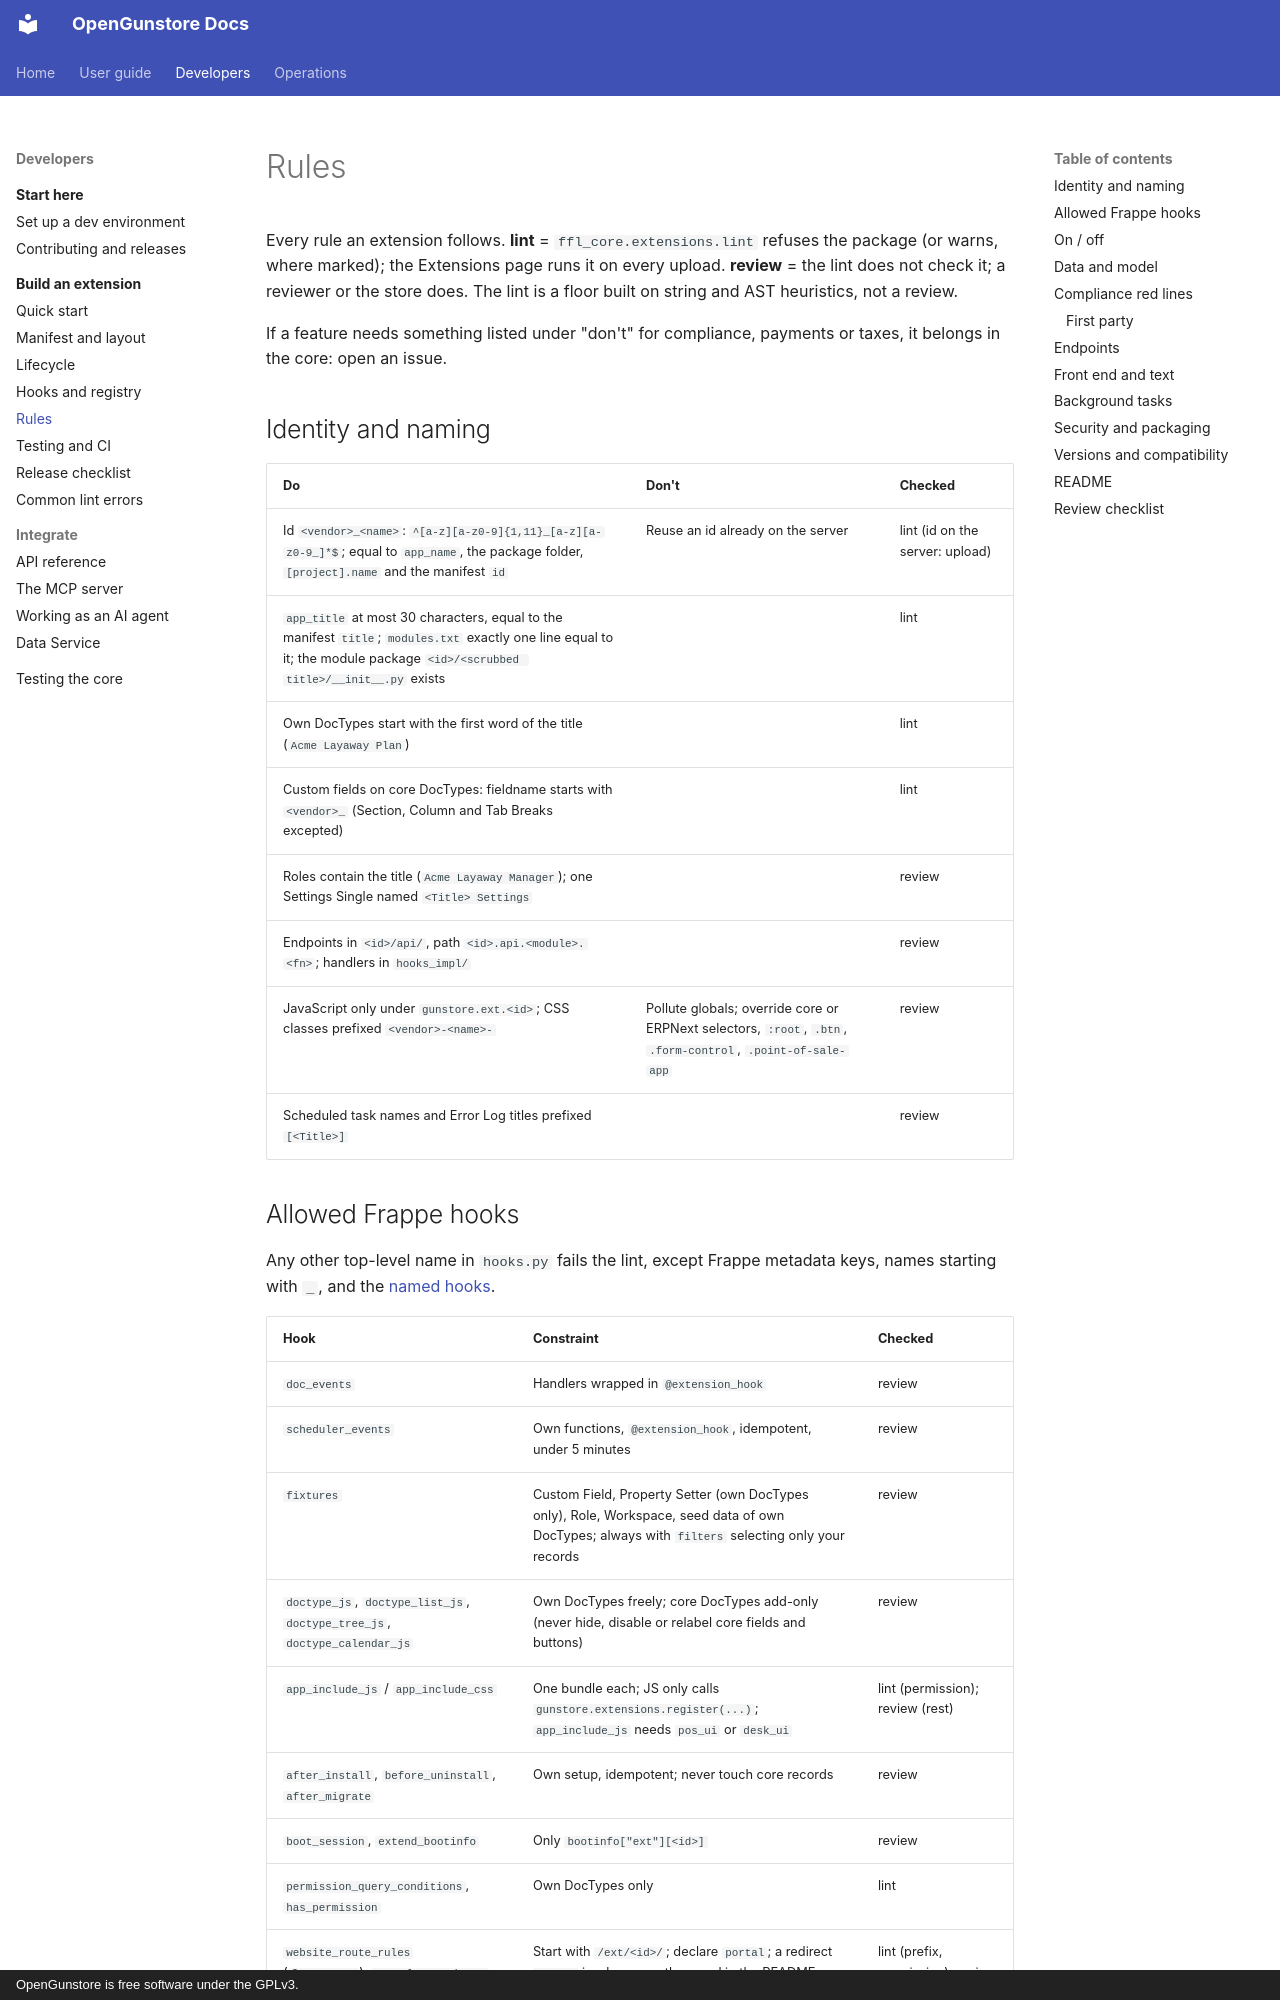

repository: Old-Steel-Arsenal/opengunstore · page: extensions/rules/index.html · generator: mkdocs · copyright: OpenGunstore is free software under the GPLv3.

# Rules

Every rule an extension follows. **lint** = `ffl_core.extensions.lint` refuses the package (or warns, where marked); the Extensions page runs it on every upload. **review** = the lint does not check it; a reviewer or the store does. The lint is a floor built on string and AST heuristics, not a review.

If a feature needs something listed under "don't" for compliance, payments or taxes, it belongs in the core: open an issue.

## Identity and naming

| Do | Don't | Checked |
|---|---|---|
| Id `<vendor>_<name>`: `^[a-z][a-z0-9]{1,11}_[a-z][a-z0-9_]*$`; equal to `app_name`, the package folder, `[project].name` and the manifest `id` | Reuse an id already on the server | lint (id on the server: upload) |
| `app_title` at most 30 characters, equal to the manifest `title`; `modules.txt` exactly one line equal to it; the module package `<id>/<scrubbed title>/__init__.py` exists | | lint |
| Own DocTypes start with the first word of the title (`Acme Layaway Plan`) | | lint |
| Custom fields on core DocTypes: fieldname starts with `<vendor>_` (Section, Column and Tab Breaks excepted) | | lint |
| Roles contain the title (`Acme Layaway Manager`); one Settings Single named `<Title> Settings` | | review |
| Endpoints in `<id>/api/`, path `<id>.api.<module>.<fn>`; handlers in `hooks_impl/` | | review |
| JavaScript only under `gunstore.ext.<id>`; CSS classes prefixed `<vendor>-<name>-` | Pollute globals; override core or ERPNext selectors, `:root`, `.btn`, `.form-control`, `.point-of-sale-app` | review |
| Scheduled task names and Error Log titles prefixed `[<Title>]` | | review |
